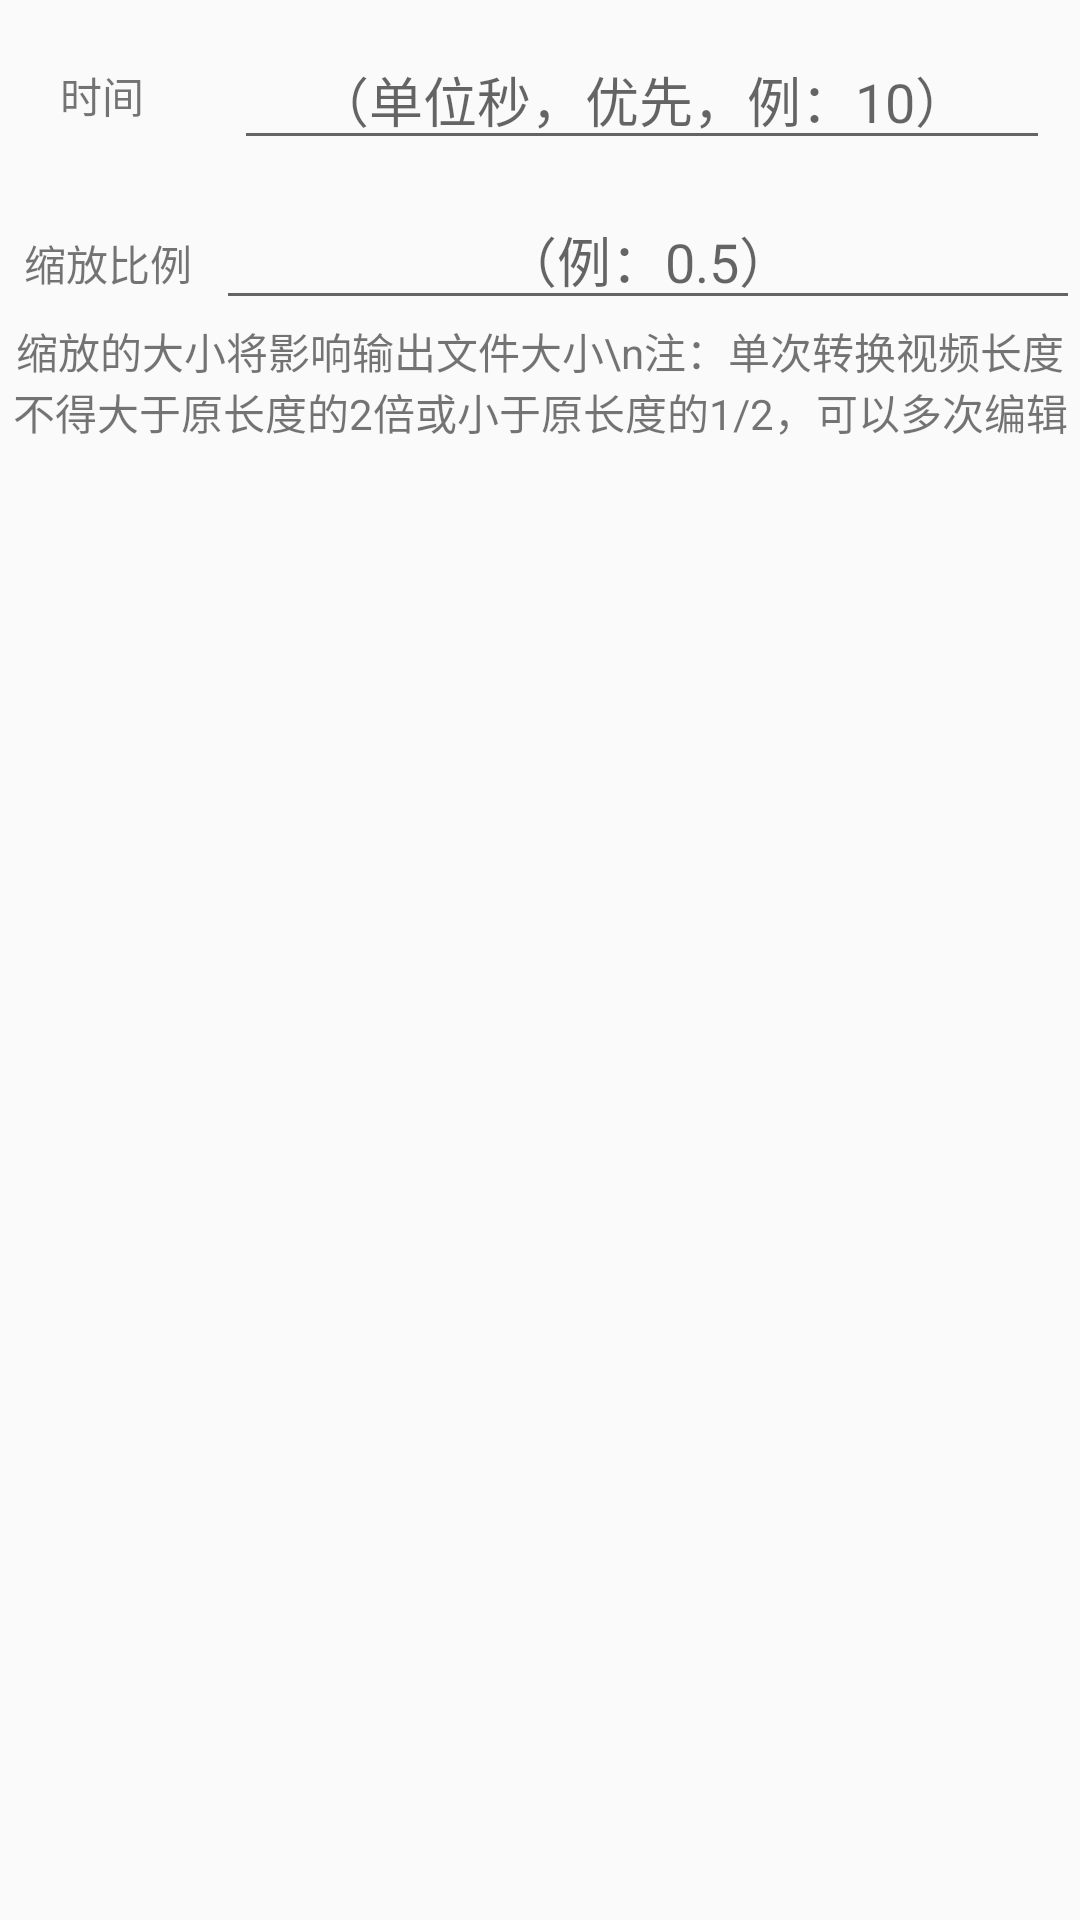

Produce the Android XML layout that renders to this screen, including the resource entries it uses.
<!-- AndroidManifest.xml: application theme AppTheme -->
<!-- res/layout/mp4settimeorscaledialoglayout.xml -->
<?xml version="1.0" encoding="utf-8"?>
<LinearLayout xmlns:android="http://schemas.android.com/apk/res/android"
    android:layout_width="match_parent"
    android:layout_height="match_parent"
    android:orientation="vertical">

    <LinearLayout
        android:layout_width="match_parent"
        android:layout_height="wrap_content"
        android:orientation="horizontal">

        <TextView
            android:layout_width="0dp"
            android:layout_height="wrap_content"
            android:layout_gravity="center"
            android:layout_weight="1"
            android:text="时间"
            android:textAlignment="center" />

        <EditText
            android:id="@+id/ettime"
            android:layout_width="0dp"
            android:layout_height="wrap_content"
            android:layout_margin="10dp"
            android:layout_weight="4"
            android:hint="（单位秒，优先，例：10）"
            android:textAlignment="center"
            android:inputType="numberDecimal" />


    </LinearLayout>

    <LinearLayout
        android:layout_width="match_parent"
        android:layout_height="wrap_content">

        <TextView
            android:layout_width="0dp"
            android:layout_height="wrap_content"
            android:layout_weight="1"
            android:text="缩放比例"
            android:textAlignment="center" />

        <EditText
            android:id="@+id/etScale"
            android:layout_width="0dp"
            android:layout_height="wrap_content"
            android:layout_weight="4"
            android:hint="（例：0.5）"
            android:textAlignment="center"
            android:inputType="numberDecimal" />

    </LinearLayout>

    <TextView
        android:layout_width="match_parent"
        android:layout_height="wrap_content"
        android:text="缩放的大小将影响输出文件大小\n注：单次转换视频长度不得大于原长度的2倍或小于原长度的1/2，可以多次编辑"
        android:textAlignment="center" />
</LinearLayout>
<!-- resources referenced by this layout -->
<resources>
  <style name="AppTheme" parent="Base.Theme.AppCompat.Light.DarkActionBar">
          
          <item name="colorPrimary">@color/colorPrimary</item>
          <item name="colorPrimaryDark">@color/colorPrimaryDark</item>
          <item name="colorAccent">@color/colorAccent</item>
          <item name="android:windowIsTranslucent">false</item>
          <item name="android:windowContentTransitions">true</item>
      </style>
  <color name="colorPrimary">#ffe413</color>
  <color name="colorPrimaryDark">#ffe413</color>
  <color name="colorAccent">#ffb700</color>
</resources>
